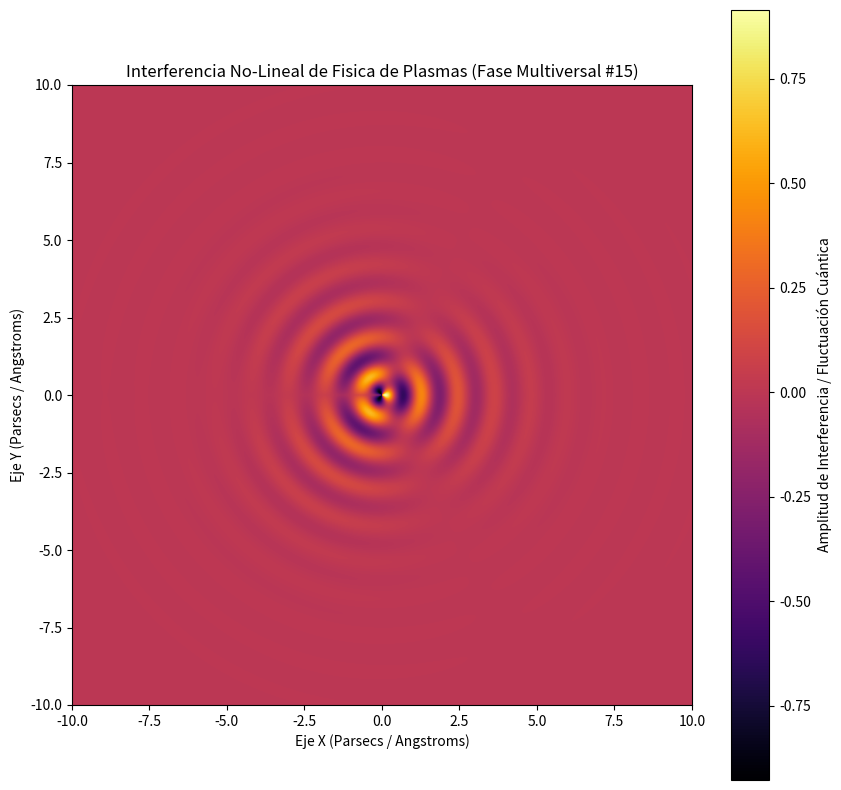

Reproduce this figure in Python.
%matplotlib inline
# Simulación Multiversal: Fisica de Plasmas - Variante 15
import numpy as np
import matplotlib.pyplot as plt

# Parámetros Físicos No-Lineales
omega_1 = 5.33
omega_2 = 1.427
lambda_decay = 0.666
phase_shift = 0.923

x = np.linspace(-10, 10, 800)
y = np.linspace(-10, 10, 800)
X, Y = np.meshgrid(x, y)

# Dinámica de Fluidos / Campos Tensor-Escalares (Fase Multiversal)
R = np.sqrt(X**2 + Y**2) + 1e-5
Z = (np.sin(omega_1 * R + phase_shift) * np.cos(omega_2 * np.arctan2(Y, X))) * np.exp(-lambda_decay * R)

plt.figure(figsize=(10, 10))
plt.imshow(Z, cmap='inferno', extent=[-10, 10, -10, 10], origin='lower')
plt.colorbar(label='Amplitud de Interferencia / Fluctuación Cuántica')
plt.title(r'Interferencia No-Lineal de Fisica de Plasmas (Fase Multiversal #15)')
plt.xlabel('Eje X (Parsecs / Angstroms)')
plt.ylabel('Eje Y (Parsecs / Angstroms)')
plt.show()
